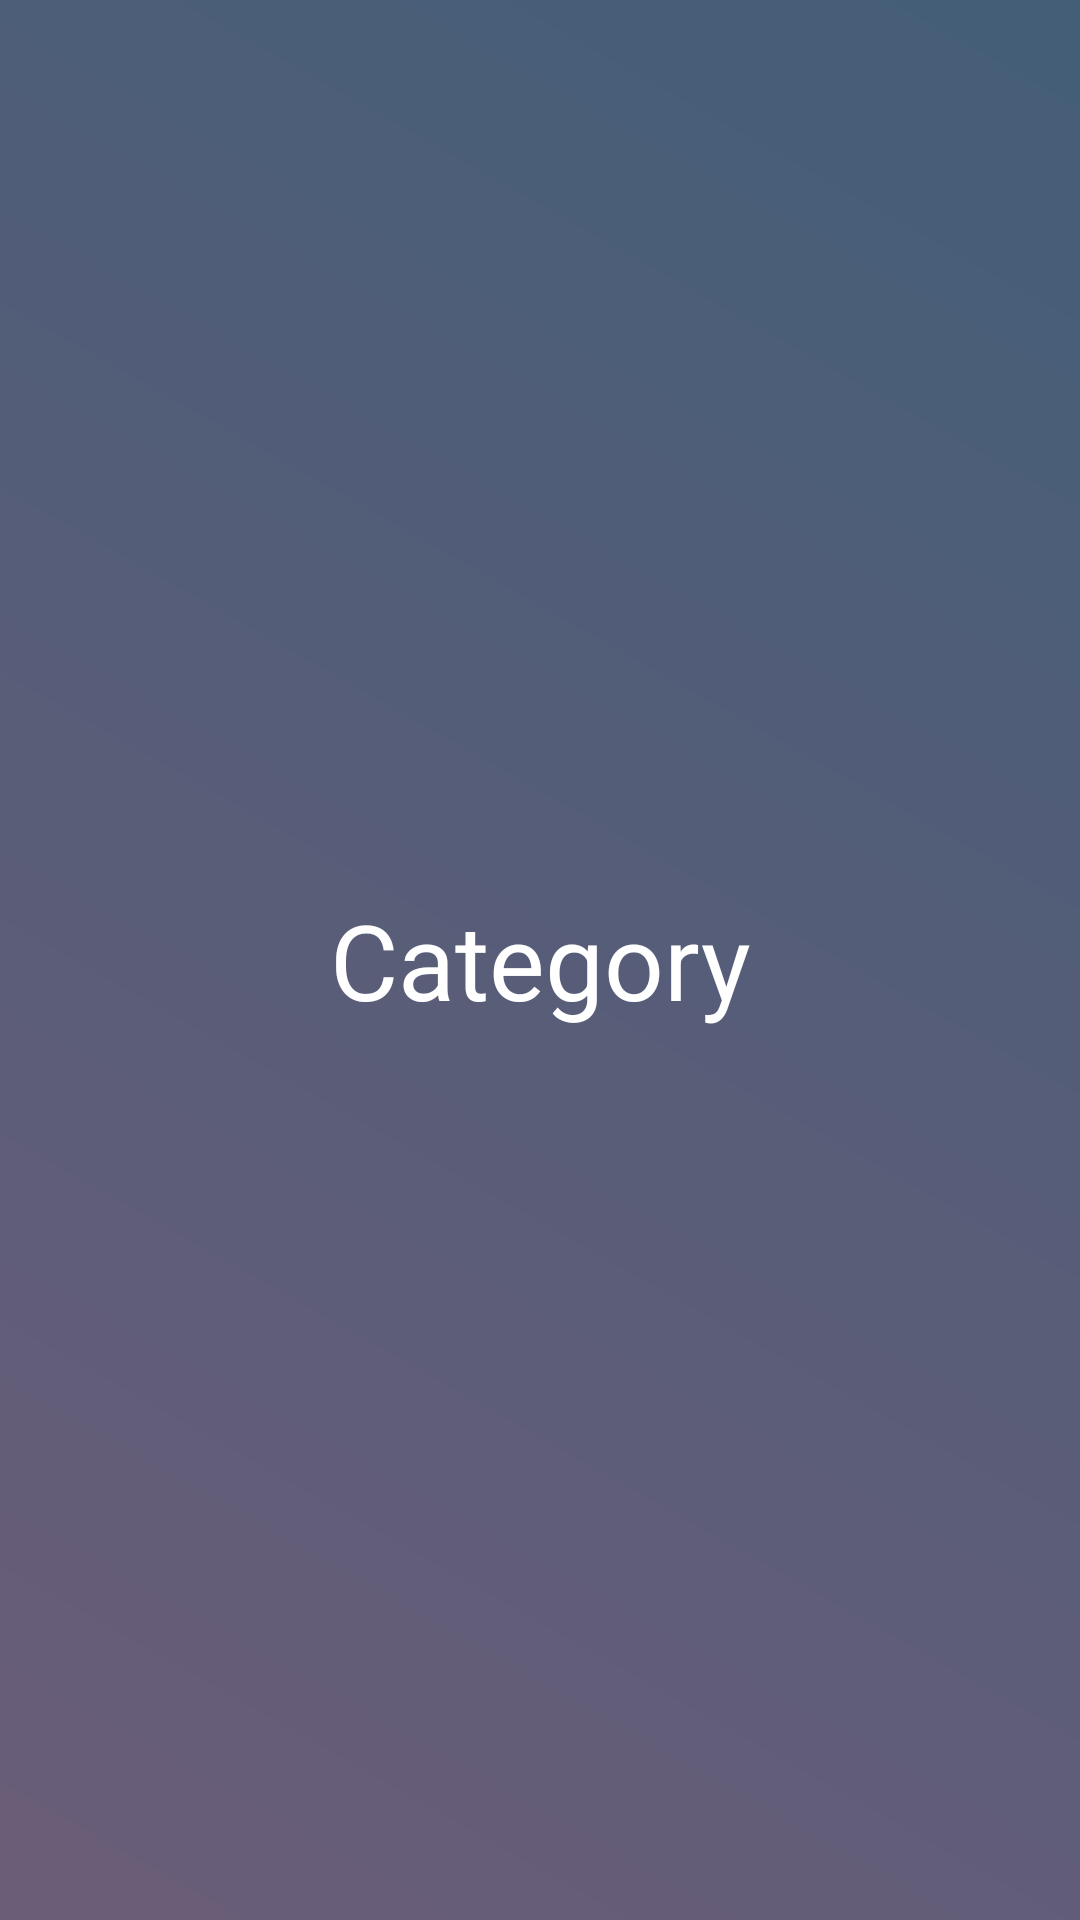

The Android layout XML behind this screen, and the referenced resources:
<!-- AndroidManifest.xml: application theme AppTheme -->
<!-- res/layout/category_recycler_item.xml -->
<?xml version="1.0" encoding="utf-8"?>
<RelativeLayout
    xmlns:android="http://schemas.android.com/apk/res/android"
    android:layout_width="match_parent"
    android:layout_height="170dp">
    <ImageView
        android:layout_width="match_parent"
        android:layout_height="match_parent"
        android:id="@+id/category_recycler_view_image"
        android:contentDescription="Category"
        android:src="@drawable/background"
        />
    <RelativeLayout
        android:layout_width="match_parent"
        android:layout_height="match_parent"
        android:background="#85000000"
        >
        <TextView
            android:id="@+id/category_text_view"
            android:layout_width="match_parent"
            android:layout_height="match_parent"
            android:text="Category"
            android:textColor="@android:color/white"
            android:textSize="35sp"
            android:gravity="center"
            />
    </RelativeLayout>

</RelativeLayout>
<!-- resources referenced by this layout -->
<resources>
  <!-- drawable background (drawable) -->
  <?xml version="1.0" encoding="utf-8"?>
  <shape xmlns:android="http://schemas.android.com/apk/res/android"
      android:shape="rectangle">
  <gradient android:startColor="#e0c3fc"
      android:endColor="#8ec5fc"
      android:angle="45"
      />
      
  
  </shape>
  <style name="AppTheme" parent="Theme.AppCompat.Light.NoActionBar">
          
          <item name="colorPrimary">@color/colorPrimary</item>
          <item name="colorPrimaryDark">@color/colorPrimaryDark</item>
          <item name="colorAccent">@color/colorAccent</item>
          <item name="actionMenuTextColor">@color/colorAccent</item>
          <item name="actionOverflowButtonStyle">@style/MyOverflowButtonStyle</item>
      </style>
  <color name="colorPrimary">#008577</color>
  <color name="colorPrimaryDark">#D81B60</color>
  <color name="colorAccent">#D81B60</color>
  <style name="MyOverflowButtonStyle" parent="Widget.AppCompat.ActionButton.Overflow">
          <item name="android:tint">@color/colorAccent</item>
      </style>
</resources>
